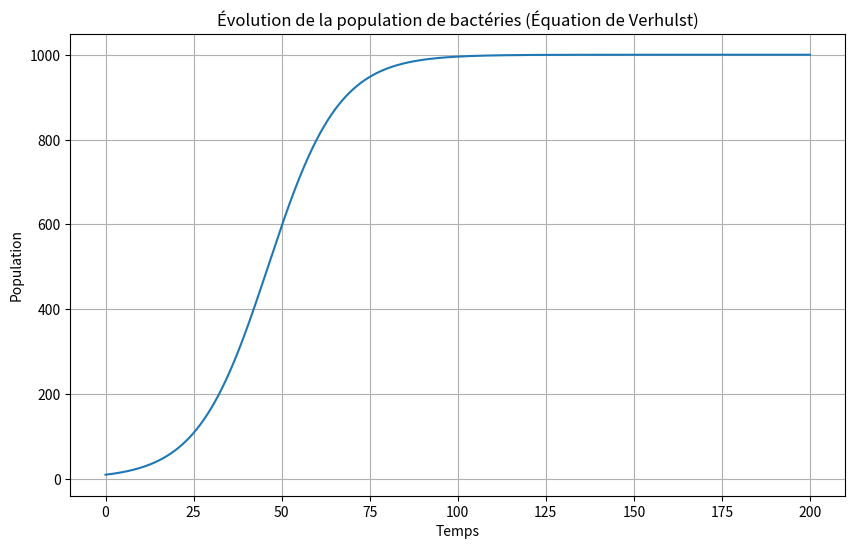
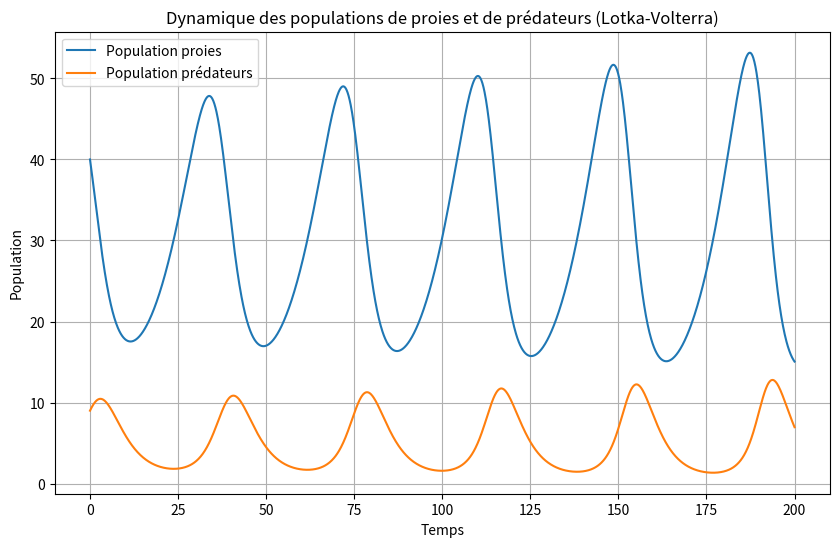

Python code for these plots, in order:
# ---
# jupyter:
#   jupytext:
#     formats: py:percent
#     text_representation:
#       extension: .py
#       format_name: percent
#       format_version: '1.3'
#       jupytext_version: 1.15.2
#   kernelspec:
#     display_name: Python 3 (ipykernel)
#     language: python
#     name: python3
# ---

# %% [markdown]
# # La dynamique des populations
# ---
# <div style="text-align: center;">
#     <div style="display: inline-block; position: relative; width: 350px;">
#         <img src="../img/_da709904-9305-4b95-a50f-3ac37b077133.jpeg" alt="Dessin" style="width: 100%;"/>
#         <p style="text-align: center; margin-top: 5px;">
#             <span style="font-style: italic; font-size: 16px;"> Course et destinée </span><br/>
#             <span style="font-style: italic; font-size: 12px;">Image générée par DALL·E 3, 2024 </span>
#         </p>
#     </div>
# </div>

# %% [markdown]
# ## Mise en contexte:
#
# ### La dynamique des populations:
#
# Pour prédire et comprendre la dynamique des populations, des modèles mathématiques avec équations différentielles sont utilisés. En général, celles-ci dépendent de nombreux facteurs et sont extrêmement complexes à modéliser. 
#
# Cela dit, certaines dynamiques "simples" peuvent être modélisées par des équations différentielles ordinaires (EDO). 
#
# - L'équation logistique de Verhulst: décription de la croissance d'une population en fonction du temps, en prenant en compte les limitations environnementales.
#
# - Les équations de Lotka-Volterra: 
#
#
#
# ### La méthode d'Euler:
# La méthode d'Euler est une technique numérique utilisée pour résoudre des équations différentielles ordinaires (EDO). 
#
# Voici un résumé de la méthode d'Euler :
#
# - Discrétisation du temps : La première étape de la méthode d'Euler consiste à diviser l'intervalle de temps en petits pas, ce qui crée une discrétisation du temps. Plus l'intervalle de temps est petit, plus l'approximation sera précise.
#
# - Condition initiale : la valeur initiale de la variable dépendante à un certain moment, c'est-à-dire la condition initiale, sert de point de départ pour résoudre l'EDO.
#
# - Approximation de la dérivée : À chaque pas de temps, vous approximez la dérivée de la variable dépendante en utilisant la valeur actuelle de la variable et l'EDO. La dérivée approximée est calculée en multipliant le taux de variation local par la taille du pas de temps.
#
# - Mise à jour de la variable dépendante : La nouvelle valeur de la variable dépendante est calculée en ajoutant la dérivée approximée à la valeur actuelle de la variable. Cela correspond à un pas de temps en avant.
#
# - Répétition : Les étapes 3 et 4 sont répétées pour chaque pas de temps jusqu'à ce que la variable atteigne la valeur finale souhaitée ou jusqu'à ce que le processus atteigne un certain nombre prédéfini d'itérations. C'est à cette étape que la technique de la boucle `for` est utilisé.

# %% [markdown]
# ## Objectifs
#
# - Utiliser une boucle `for` pour résoudre l'équation logistique de Verhulst avec la méthode d'Euler.
#
# - Utiliser une boucle `for` pour résoudre les équations de Lotka-Volterra avec la méthode d'Euler.

# %% [markdown]
# # L'équation logistique de Verhulst
# %% [markdown]
# L'équation logistique de Verhulst est un modèle mathématique largement utilisé pour décrire la croissance d'une population en fonction du temps, en prenant en compte les limitations environnementales. Cette équation tire son nom du mathématicien belge Pierre-François Verhulst, qui l'a développée au XIXe siècle pour modéliser la croissance de populations animales, mais elle est également couramment appliquée à d'autres domaines, notamment en écologie et en économie.
#
# L'équation logistique de Verhulst peut être formulée comme suit :
#
# $$
# \frac{dN(t)}{dt} = r \cdot N(t) \cdot \left(1 - \frac{N(t)}{K}\right)
# $$
# où :
# - $ \frac{dN(t)}{dt} $ représente le taux de croissance de la population par rapport au temps ($ t $).
# - $ N(t) $ est la taille de la population à un moment $t$.
# - $ r $ est le taux de croissance intrinsèque de la population, qui dépend des conditions environnementales et des caractéristiques de l'organisme.
# - $ K $ est la capacité de charge de l'environnement, c'est-à-dire la taille maximale que la population peut atteindre en fonction des ressources disponibles.
#
# Cette équation est souvent utilisée pour modéliser des situations où la croissance d'une population est limitée par des facteurs tels que la disponibilité de nourriture, d'espace ou d'autres ressources. Au fur et à mesure que la population ($ N $) augmente, le terme $ \left(1 - \frac{N}{K}\right) $ reflète la réduction de la croissance due à la saturation des ressources disponibles.
#
# Le modèle de Verhulst permet de comprendre comment une population peut atteindre un équilibre où la croissance cesse, car elle atteint sa capacité de charge. Ce modèle est également utile pour prédire les fluctuations de population dans des conditions environnementales changeantes.
#
# La méthode d'Euler utilise une logique itérative:
#
#    - À partir de $t = 0$, on répète les étapes jusqu'à ce que $t$ atteigne la valeur finale $T$:
#    - Calcul de la dérivée approximative $\frac{dN}{dt}$ pour la $n$-ième itération:
#      $$
#      \frac{dN}{dt} \approx r \cdot N_n \cdot \left(1 - \frac {N_n}{K}\right)
#      $$
#    - Mise à jour de $N$ en vue de la $n+1$-ième itération :
#      $$
#      N_{n+1} = N_n + \frac{dN}{dt} \cdot \Delta t
#      $$
#    - Incrémentation du temps : $t_{n+1} = t_n + \Delta t$.
#

# %%
# Initialisation des modules nécessaires:
import numpy as np
import matplotlib.pyplot as plt


# Méthode d'Euler: **Initialisation des variables** :

# Paramètres de l'équation logistique de Verhulst
r = 0.1  # Taux de croissance intrinsèque
K = 1000  # Capacité de charge de l'environnement
dt = .1  # Intervalle de temps
T = 200  # Durée de la simulation


# Méthode d'Euler: **Création des listes**

# Initialisation des listes pour stocker les données à chaque itération:
time_points = [0]  # temps initial
population = [10]  # Population initiale

# Méthode d'Euler: **Itération**

# Boucle for pour résoudre l'équation de Verhulst: 
# "for t" : C'est une boucle "for" en Python, qui itère sur une variable "t". À chaque itération, "t" prendra une nouvelle valeur.
# "in" : C'est le mot-clé "in" qui indique que nous allons itérer sur une séquence de valeurs.
# "np.arange(dt, T + dt, dt)" : C'est la séquence de valeurs sur laquelle nous itérons. "np.arange" crée un tableau de valeurs espacées de manière régulière. 
#  Dans ce cas, il génère une séquence de valeurs commençant à "dt" (la première valeur), se terminant à "T + dt" (la dernière valeur), avec un pas de "dt" (l'espacement entre les valeurs).
for t in np.arange(dt, T + dt, dt):
    # dNdt correspond au taux de variation.  
    dN_dt = r * population[-1] * (1 - population[-1] / K)
    N = population[-1] + dN_dt * dt
    time_points.append(t)
    population.append(N)


# Tracé du graphique de l'évolution de la population
plt.figure(figsize=(10, 6))
plt.plot(time_points, population)
plt.xlabel("Temps")
plt.ylabel("Population")
plt.title("Évolution de la population de bactéries (Équation de Verhulst)")
plt.grid()
plt.show()

# %% [markdown]
# # Les équations de Lotka-Volterra
# %%
# Initialisation des modules nécessaires:
import numpy as np
import matplotlib.pyplot as plt

# Paramètres des équations de Lotka-Volterra
r_N = 0.1  # Taux de reproduction intrinsèque des proies
a = 0.02  # Taux de prédation
r_P = 0.3  # Taux de décroissance intrinsèque des prédateurs
b = 0.01  # Efficacité de la prédation

# Conditions initiales
N0 = 40  # Population initiale de proies
P0 = 9   # Population initiale de prédateurs


# Intervalle de temps et nombre d'itérations
dt = 0.1
T = 200
num_iterations = int(T / dt)

# Initialisation des listes pour stocker les données
time_points = [0]
prey_population = [N0]
predator_population = [P0]


# Boucle for pour résoudre les équations de Lotka-Volterra avec la méthode d'Euler
for i in range(num_iterations):
    dN = (r_N * prey_population[-1] - a * prey_population[-1] * predator_population[-1]) * dt
    dP = (-r_P * predator_population[-1] + b * prey_population[-1] * predator_population[-1]) * dt

    N = prey_population[-1] + dN
    P = predator_population[-1] + dP

    time_points.append(time_points[-1] + dt)
    prey_population.append(N)
    predator_population.append(P)


# Tracé du graphique de l'évolution des populations de proies et de prédateurs
plt.figure(figsize=(10, 6))
plt.plot(time_points, prey_population, label='Population proies')
plt.plot(time_points, predator_population, label='Population prédateurs')
plt.xlabel("Temps")
plt.ylabel("Population")
plt.title("Dynamique des populations de proies et de prédateurs (Lotka-Volterra)")
plt.legend()
plt.grid()
plt.show()

# %%

# %%

# %%

# %%

# %%


# %%
